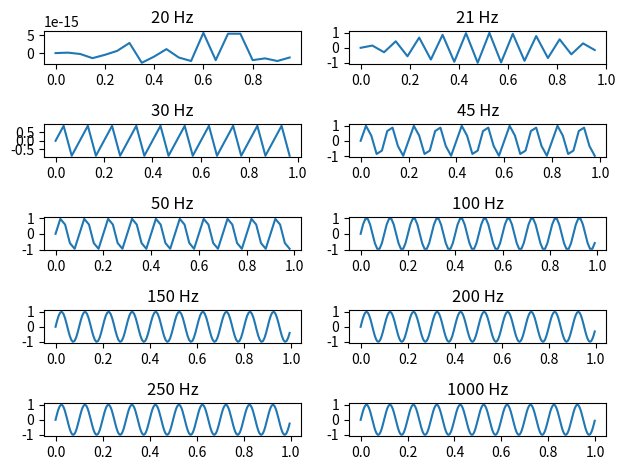
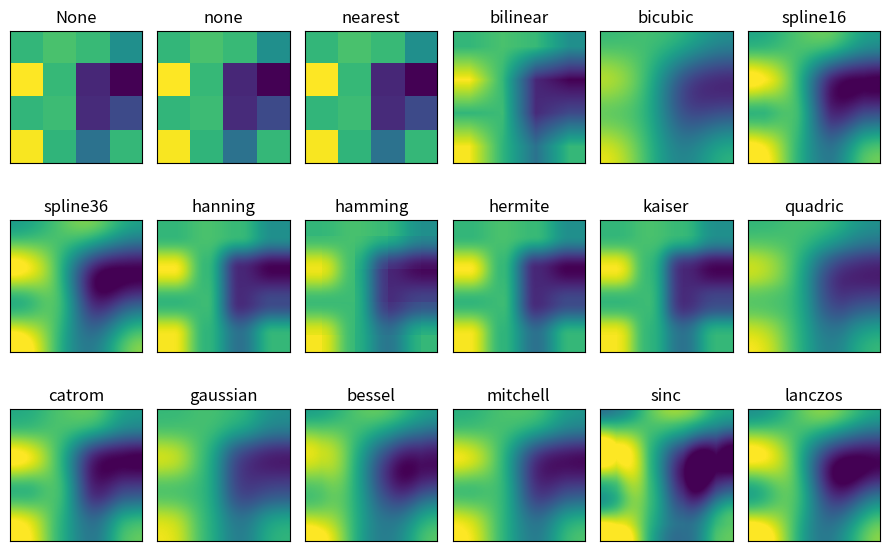

Generate these figures, in order, with matplotlib:
import numpy as np
import matplotlib.pyplot as plt


# Zad 1,2
def sinus(f, fs):
    dt = 1/fs
    t = np.arange(0, 1, dt)
    s = np.sin(2 * np.pi * f * t)
    return t, s


if __name__ == '__main__':
    # Zad 3
    fig, ((a20, a21), (a30, a45), (a50, a100), (a150, a200), (a250, a1000)) = plt.subplots(5, 2)
    f = 10

    t, s = sinus(f, 20)
    a20.plot(t, s)
    a20.set_title('20 Hz')

    t, s = sinus(f, 21)
    a21.plot(t, s)
    a21.set_title('21 Hz')

    t, s = sinus(f, 30)
    a30.plot(t, s)
    a30.set_title('30 Hz')

    t, s = sinus(f, 45)
    a45.plot(t, s)
    a45.set_title('45 Hz')

    t, s = sinus(f, 50)
    a50.plot(t, s)
    a50.set_title('50 Hz')

    t, s = sinus(f, 100)
    a100.plot(t, s)
    a100.set_title('100 Hz')

    t, s = sinus(f, 150)
    a150.plot(t, s)
    a150.set_title('150 Hz')

    t, s = sinus(f, 200)
    a200.plot(t, s)
    a200.set_title('200 Hz')

    t, s = sinus(f, 250)
    a250.plot(t, s)
    a250.set_title('250 Hz')

    t, s = sinus(f, 1000)
    a1000.plot(t, s)
    a1000.set_title('1000 Hz')

    fig.tight_layout()
    plt.show()

    # Zad 7
    methods = [None, 'none', 'nearest', 'bilinear', 'bicubic', 'spline16',
               'spline36', 'hanning', 'hamming', 'hermite', 'kaiser', 'quadric',
               'catrom', 'gaussian', 'bessel', 'mitchell', 'sinc', 'lanczos']

    # Fixing random state for reproducibility
    np.random.seed(19680801)

    grid = np.random.rand(4, 4)

    fig, axs = plt.subplots(nrows=3, ncols=6, figsize=(9, 6),
                            subplot_kw={'xticks': [], 'yticks': []})

    for ax, interp_method in zip(axs.flat, methods):
        ax.imshow(grid, interpolation=interp_method, cmap='viridis')
        ax.set_title(str(interp_method))

    plt.tight_layout()
    plt.show()
